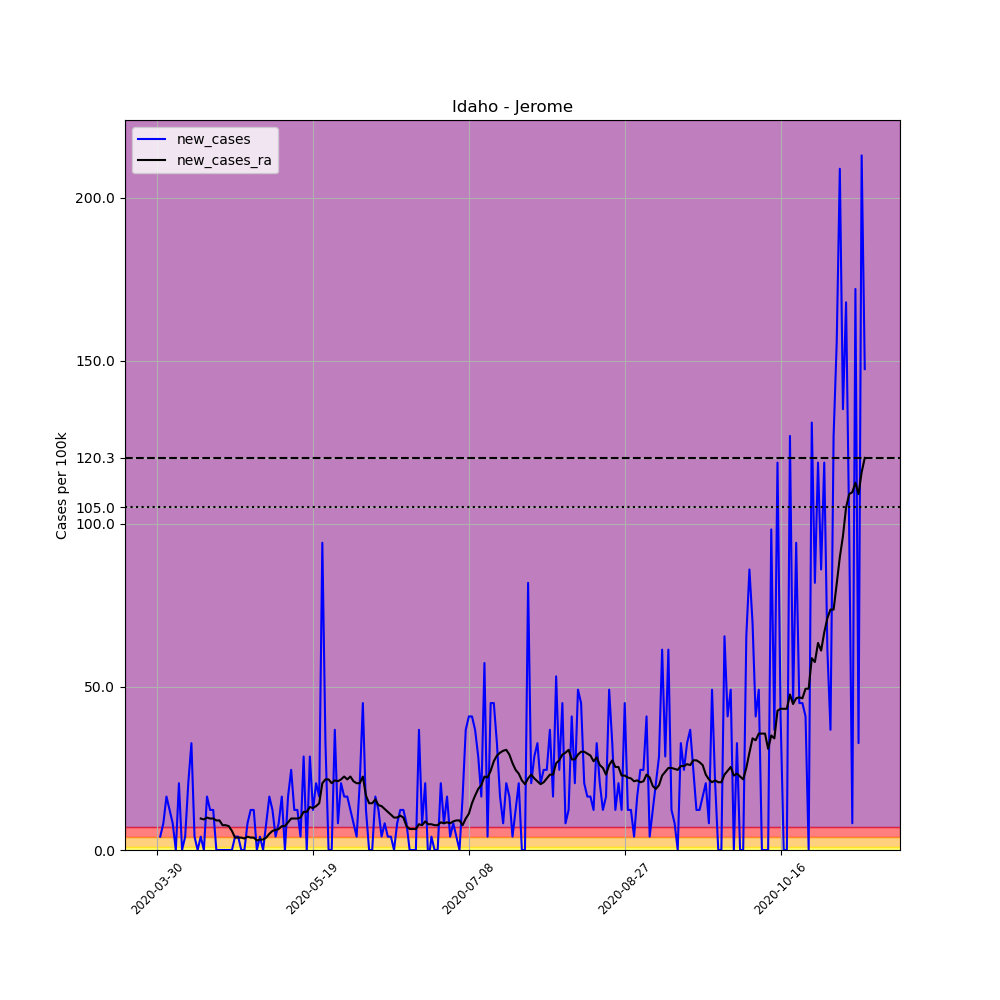

Source data for this figure (header and first rows):
, date, county, state, fips, cases, deaths, COUNTY, STNAME, CTYNAME, POPESTIMATE2019, per_100k, new_cases, new_cases_ra
468719, 2020-03-30, Jerome, Idaho, 16053, 1, 0, 53, Idaho, Jerome, 24412, 4.096, , 
468720, 2020-03-31, Jerome, Idaho, 16053, 2, 0, 53, Idaho, Jerome, 24412, 8.193, 4.096, 
468721, 2020-04-01, Jerome, Idaho, 16053, 4, 0, 53, Idaho, Jerome, 24412, 16.39, 8.193, 
468722, 2020-04-02, Jerome, Idaho, 16053, 8, 0, 53, Idaho, Jerome, 24412, 32.77, 16.39, 
468723, 2020-04-03, Jerome, Idaho, 16053, 11, 0, 53, Idaho, Jerome, 24412, 45.06, 12.29, 
468724, 2020-04-04, Jerome, Idaho, 16053, 13, 0, 53, Idaho, Jerome, 24412, 53.25, 8.193, 
468725, 2020-04-05, Jerome, Idaho, 16053, 13, 0, 53, Idaho, Jerome, 24412, 53.25, 0.0, 
468726, 2020-04-06, Jerome, Idaho, 16053, 18, 0, 53, Idaho, Jerome, 24412, 73.73, 20.48, 
468727, 2020-04-07, Jerome, Idaho, 16053, 18, 0, 53, Idaho, Jerome, 24412, 73.73, 0.0, 
468728, 2020-04-08, Jerome, Idaho, 16053, 19, 1, 53, Idaho, Jerome, 24412, 77.83, 4.096, 
468729, 2020-04-09, Jerome, Idaho, 16053, 24, 2, 53, Idaho, Jerome, 24412, 98.31, 20.48, 
468730, 2020-04-10, Jerome, Idaho, 16053, 32, 2, 53, Idaho, Jerome, 24412, 131.1, 32.77, 
468731, 2020-04-11, Jerome, Idaho, 16053, 33, 2, 53, Idaho, Jerome, 24412, 135.2, 4.096, 
468732, 2020-04-12, Jerome, Idaho, 16053, 33, 2, 53, Idaho, Jerome, 24412, 135.2, 0.0, 
468733, 2020-04-13, Jerome, Idaho, 16053, 34, 2, 53, Idaho, Jerome, 24412, 139.3, 4.096, 9.656
468734, 2020-04-14, Jerome, Idaho, 16053, 34, 2, 53, Idaho, Jerome, 24412, 139.3, 0.0, 9.363
468735, 2020-04-15, Jerome, Idaho, 16053, 38, 2, 53, Idaho, Jerome, 24412, 155.7, 16.39, 9.948
468736, 2020-04-16, Jerome, Idaho, 16053, 41, 2, 53, Idaho, Jerome, 24412, 168, 12.29, 9.656
468737, 2020-04-17, Jerome, Idaho, 16053, 44, 2, 53, Idaho, Jerome, 24412, 180.2, 12.29, 9.656
468738, 2020-04-18, Jerome, Idaho, 16053, 44, 2, 53, Idaho, Jerome, 24412, 180.2, 0.0, 9.07
468739, 2020-04-19, Jerome, Idaho, 16053, 44, 2, 53, Idaho, Jerome, 24412, 180.2, 0.0, 9.07
468740, 2020-04-20, Jerome, Idaho, 16053, 44, 2, 53, Idaho, Jerome, 24412, 180.2, 0.0, 7.607
468741, 2020-04-21, Jerome, Idaho, 16053, 44, 2, 53, Idaho, Jerome, 24412, 180.2, 0.0, 7.607
468742, 2020-04-22, Jerome, Idaho, 16053, 44, 2, 53, Idaho, Jerome, 24412, 180.2, 0.0, 7.315
468743, 2020-04-23, Jerome, Idaho, 16053, 44, 2, 53, Idaho, Jerome, 24412, 180.2, 0.0, 5.852
468744, 2020-04-24, Jerome, Idaho, 16053, 45, 2, 53, Idaho, Jerome, 24412, 184.3, 4.096, 3.804
468745, 2020-04-25, Jerome, Idaho, 16053, 46, 2, 53, Idaho, Jerome, 24412, 188.4, 4.096, 3.804
468746, 2020-04-26, Jerome, Idaho, 16053, 46, 2, 53, Idaho, Jerome, 24412, 188.4, 0.0, 3.804
468747, 2020-04-27, Jerome, Idaho, 16053, 46, 2, 53, Idaho, Jerome, 24412, 188.4, 0.0, 3.511
468748, 2020-04-28, Jerome, Idaho, 16053, 48, 2, 53, Idaho, Jerome, 24412, 196.6, 8.193, 4.096
468749, 2020-04-29, Jerome, Idaho, 16053, 51, 2, 53, Idaho, Jerome, 24412, 208.9, 12.29, 3.804
468750, 2020-04-30, Jerome, Idaho, 16053, 54, 2, 53, Idaho, Jerome, 24412, 221.2, 12.29, 3.804
468751, 2020-05-01, Jerome, Idaho, 16053, 54, 2, 53, Idaho, Jerome, 24412, 221.2, 0.0, 2.926
468752, 2020-05-02, Jerome, Idaho, 16053, 55, 2, 53, Idaho, Jerome, 24412, 225.3, 4.096, 3.219
468753, 2020-05-03, Jerome, Idaho, 16053, 55, 2, 53, Idaho, Jerome, 24412, 225.3, 0.0, 3.219
468754, 2020-05-04, Jerome, Idaho, 16053, 57, 2, 53, Idaho, Jerome, 24412, 233.5, 8.193, 3.804
468755, 2020-05-05, Jerome, Idaho, 16053, 61, 2, 53, Idaho, Jerome, 24412, 249.9, 16.39, 4.974
468756, 2020-05-06, Jerome, Idaho, 16053, 64, 2, 53, Idaho, Jerome, 24412, 262.2, 12.29, 5.852
468757, 2020-05-07, Jerome, Idaho, 16053, 65, 2, 53, Idaho, Jerome, 24412, 266.3, 4.096, 6.145
468758, 2020-05-08, Jerome, Idaho, 16053, 67, 2, 53, Idaho, Jerome, 24412, 274.5, 8.193, 6.437
468759, 2020-05-09, Jerome, Idaho, 16053, 71, 2, 53, Idaho, Jerome, 24412, 290.8, 16.39, 7.315
468760, 2020-05-10, Jerome, Idaho, 16053, 71, 2, 53, Idaho, Jerome, 24412, 290.8, 0.0, 7.315
468761, 2020-05-11, Jerome, Idaho, 16053, 75, 2, 53, Idaho, Jerome, 24412, 307.2, 16.39, 8.485
468762, 2020-05-12, Jerome, Idaho, 16053, 81, 2, 53, Idaho, Jerome, 24412, 331.8, 24.58, 9.656
468763, 2020-05-13, Jerome, Idaho, 16053, 84, 2, 53, Idaho, Jerome, 24412, 344.1, 12.29, 9.656
468764, 2020-05-14, Jerome, Idaho, 16053, 87, 2, 53, Idaho, Jerome, 24412, 356.4, 12.29, 9.656
468765, 2020-05-15, Jerome, Idaho, 16053, 88, 2, 53, Idaho, Jerome, 24412, 360.5, 4.096, 9.948
468766, 2020-05-16, Jerome, Idaho, 16053, 95, 2, 53, Idaho, Jerome, 24412, 389.2, 28.67, 11.7
468767, 2020-05-17, Jerome, Idaho, 16053, 95, 2, 53, Idaho, Jerome, 24412, 389.2, 0.0, 11.7
468768, 2020-05-18, Jerome, Idaho, 16053, 102, 2, 53, Idaho, Jerome, 24412, 417.8, 28.67, 13.17
468769, 2020-05-19, Jerome, Idaho, 16053, 105, 2, 53, Idaho, Jerome, 24412, 430.1, 12.29, 12.87
468770, 2020-05-20, Jerome, Idaho, 16053, 110, 2, 53, Idaho, Jerome, 24412, 450.6, 20.48, 13.46
468771, 2020-05-21, Jerome, Idaho, 16053, 114, 2, 53, Idaho, Jerome, 24412, 467, 16.39, 14.34
468772, 2020-05-22, Jerome, Idaho, 16053, 137, 2, 53, Idaho, Jerome, 24412, 561.2, 94.22, 20.48
468773, 2020-05-23, Jerome, Idaho, 16053, 145, 2, 53, Idaho, Jerome, 24412, 594, 32.77, 21.65
468774, 2020-05-24, Jerome, Idaho, 16053, 145, 2, 53, Idaho, Jerome, 24412, 594, 0.0, 21.65
468775, 2020-05-25, Jerome, Idaho, 16053, 145, 2, 53, Idaho, Jerome, 24412, 594, 0.0, 20.48
468776, 2020-05-26, Jerome, Idaho, 16053, 154, 2, 53, Idaho, Jerome, 24412, 630.8, 36.87, 21.36
468777, 2020-05-27, Jerome, Idaho, 16053, 156, 2, 53, Idaho, Jerome, 24412, 639, 8.193, 21.07
468778, 2020-05-28, Jerome, Idaho, 16053, 161, 2, 53, Idaho, Jerome, 24412, 659.5, 20.48, 21.65
... 168 more rows
